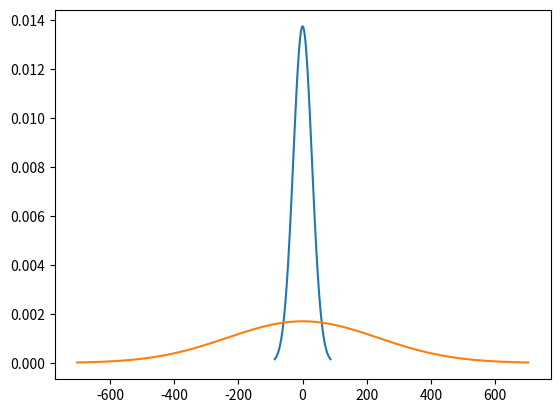

This chart was generated by the following Python code:
import matplotlib.pyplot as plt
import numpy as np
import scipy.stats as stats
import math

http_mu  = 4.2
http_std = 28.99

nginx_mu  = 160.88
nginx_std = 234.39


def draw_normal(mu, std):

    mu = 0
    sigma = std
    x = np.linspace(mu - 3*sigma, mu + 3*sigma, 100)
    plt.plot(x, stats.norm.pdf(x, mu, sigma))

draw_normal(http_mu, http_std)
draw_normal(nginx_mu, nginx_std)

plt.savefig('foo.png')
#plt.show()
